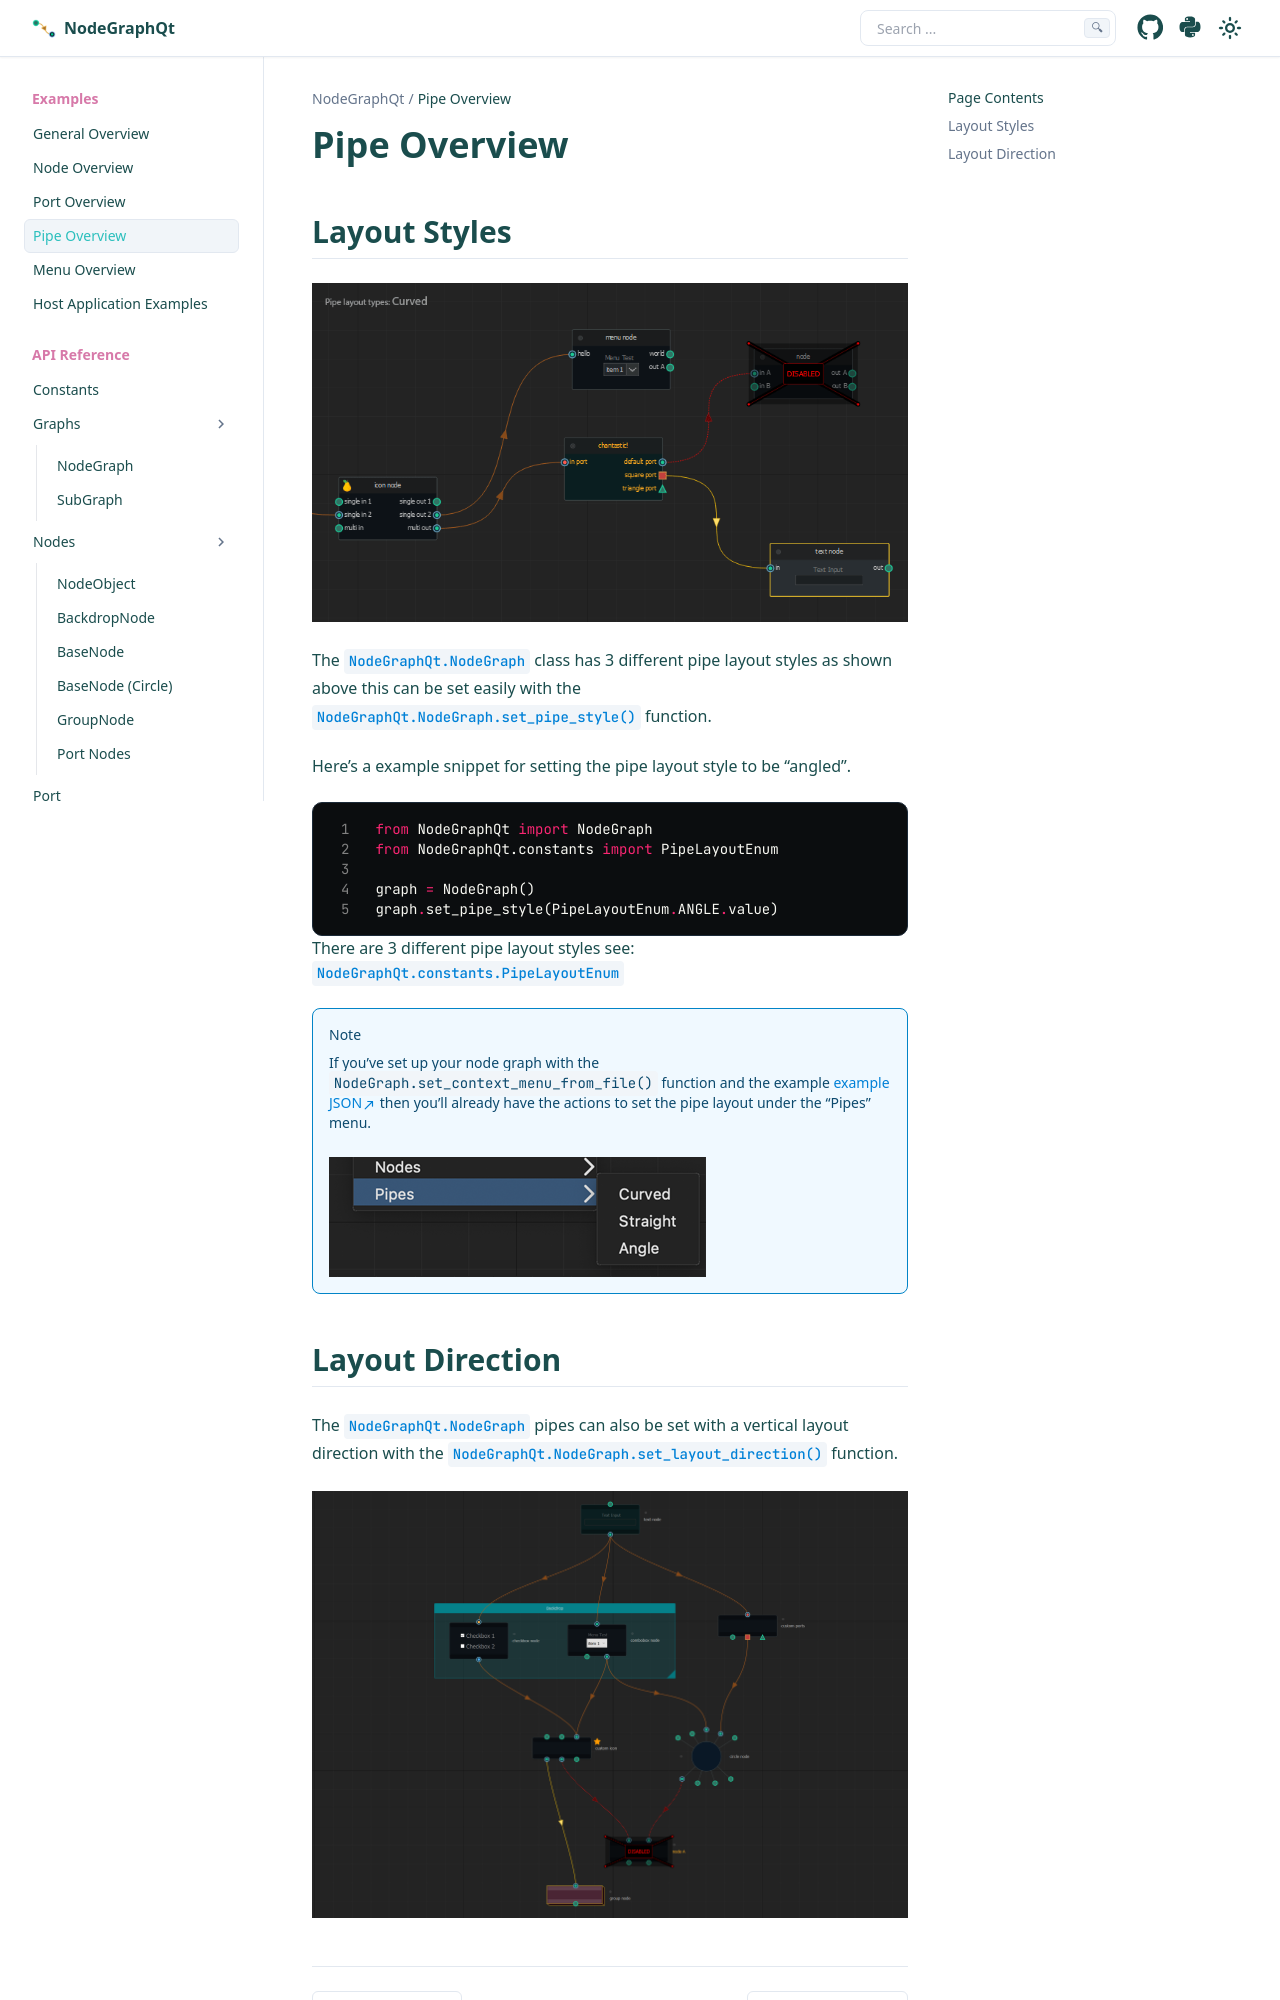

repository: jchanvfx/NodeGraphQt · page: api/examples/ex_pipe.html · generator: sphinx

Pipe Overview
#############

Layout Styles
*************

.. image:: ../_images/pipe_layout_types.gif
        :width: 650px

The :class:`NodeGraphQt.NodeGraph` class has 3 different pipe layout styles as
shown above this can be set easily with the :meth:`NodeGraphQt.NodeGraph.set_pipe_style`
function.

|
| Here's a example snippet for setting the pipe layout style to be "angled".

.. code-block:: python
    :linenos:

    from NodeGraphQt import NodeGraph
    from NodeGraphQt.constants import PipeLayoutEnum

    graph = NodeGraph()
    graph.set_pipe_style(PipeLayoutEnum.ANGLE.value)

| There are 3 different pipe layout styles see: :attr:`NodeGraphQt.constants.PipeLayoutEnum`

.. note::

    If you've set up your node graph with the :meth:`NodeGraph.set_context_menu_from_file`
    function and the example
    `example JSON <https://github.com/jchanvfx/NodeGraphQt/blob/master/examples/hotkeys/hotkeys.json>`_
    then you'll already have the actions to set the pipe layout under the
    "Pipes" menu.

    .. image:: ../_images/pipe_layout_menu.png
